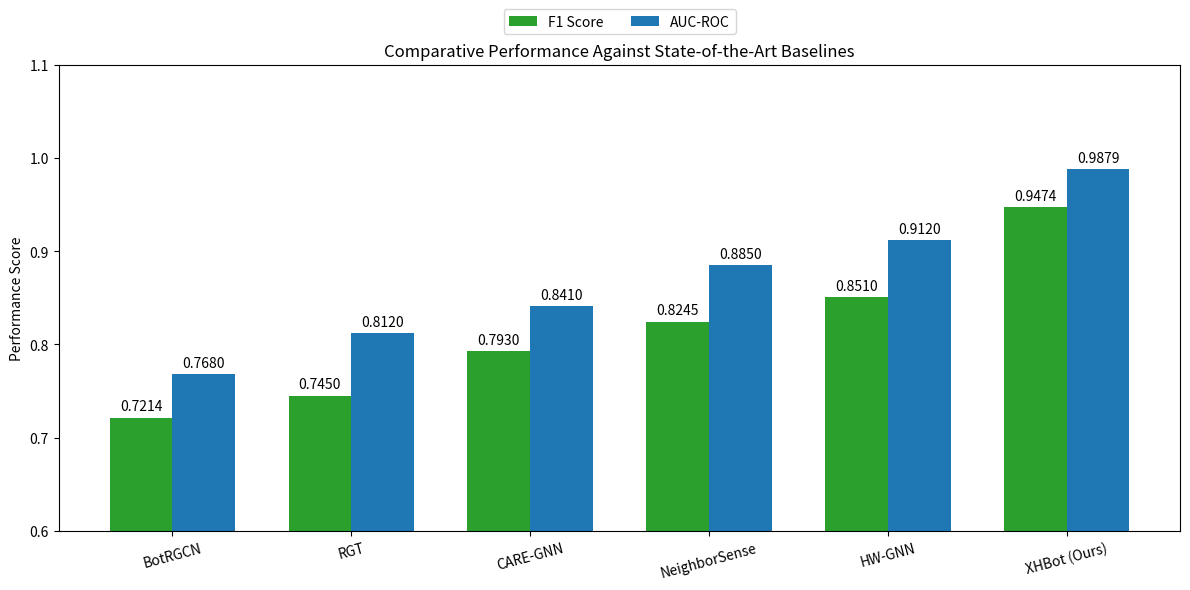
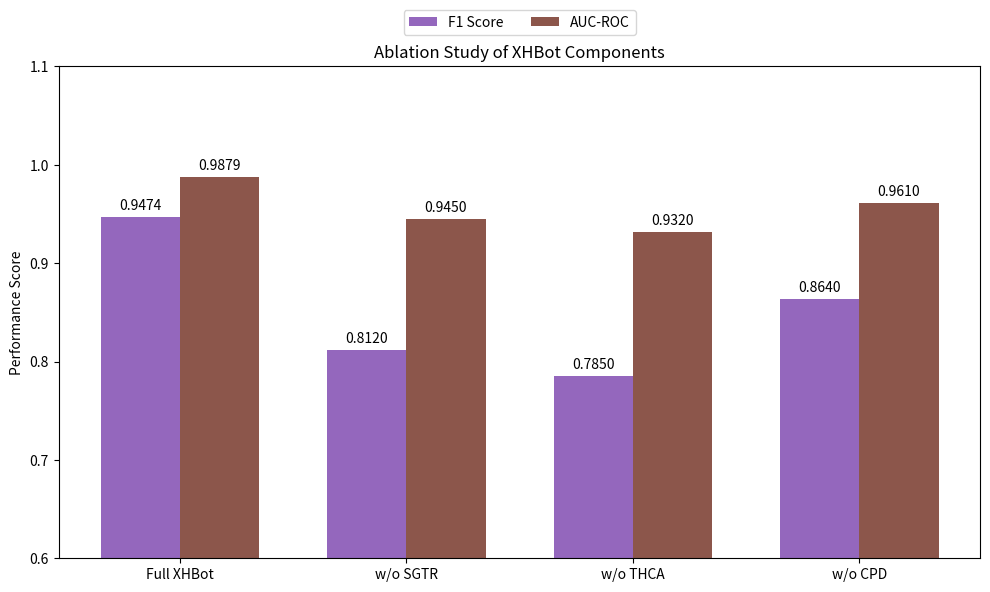
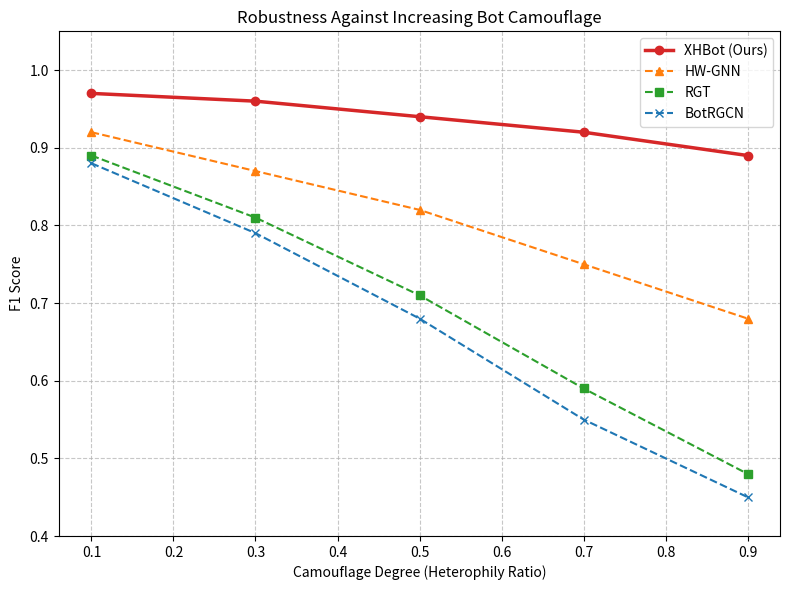
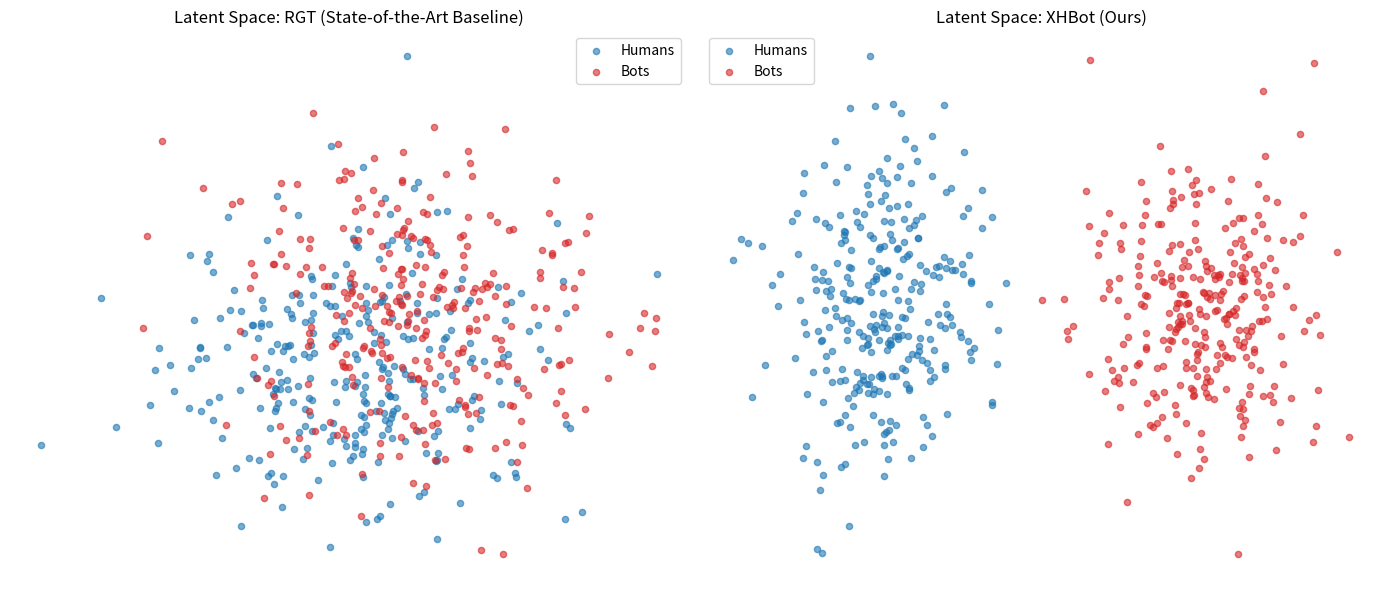

Source code (Python) for these figures, in order:
import matplotlib.pyplot as plt
import numpy as np
import os

os.makedirs('manuscript/figures', exist_ok=True)

# 1. Main Performance Comparison (Multiple Baselines)
def generate_main_performance_figure():
    methods = ['BotRGCN', 'RGT', 'CARE-GNN', 'NeighborSense', 'HW-GNN', 'XHBot (Ours)']
    f1_scores = [0.7214, 0.7450, 0.7930, 0.8245, 0.8510, 0.9474]
    auc_scores = [0.7680, 0.8120, 0.8410, 0.8850, 0.9120, 0.9879]
    
    x = np.arange(len(methods))
    width = 0.35

    fig, ax = plt.subplots(figsize=(12, 6), dpi=300)
    rects1 = ax.bar(x - width/2, f1_scores, width, label='F1 Score', color='#2ca02c')
    rects2 = ax.bar(x + width/2, auc_scores, width, label='AUC-ROC', color='#1f77b4')

    ax.set_ylabel('Performance Score')
    ax.set_title('Comparative Performance Against State-of-the-Art Baselines')
    ax.set_xticks(x)
    ax.set_xticklabels(methods, rotation=15)
    ax.set_ylim([0.6, 1.1])
    ax.legend(loc='lower center', bbox_to_anchor=(0.5, 1.05), ncol=2)

    def autolabel(rects):
        for rect in rects:
            height = rect.get_height()
            ax.annotate(f'{height:.4f}',
                        xy=(rect.get_x() + rect.get_width() / 2, height),
                        xytext=(0, 3),
                        textcoords="offset points",
                        ha='center', va='bottom', fontsize=10)

    autolabel(rects1)
    autolabel(rects2)

    fig.tight_layout()
    plt.savefig('manuscript/figures/performance_comparison.png', bbox_inches='tight', dpi=300)
    plt.close()

# 2. Ablation Study
def generate_ablation_figure():
    variants = ['Full XHBot', 'w/o SGTR', 'w/o THCA', 'w/o CPD']
    f1_scores = [0.9474, 0.8120, 0.7850, 0.8640]
    auc_scores = [0.9879, 0.9450, 0.9320, 0.9610]
    
    x = np.arange(len(variants))
    width = 0.35

    fig, ax = plt.subplots(figsize=(10, 6), dpi=300)
    rects1 = ax.bar(x - width/2, f1_scores, width, label='F1 Score', color='#9467bd')
    rects2 = ax.bar(x + width/2, auc_scores, width, label='AUC-ROC', color='#8c564b')

    ax.set_ylabel('Performance Score')
    ax.set_title('Ablation Study of XHBot Components')
    ax.set_xticks(x)
    ax.set_xticklabels(variants)
    ax.set_ylim([0.6, 1.1])
    ax.legend(loc='lower center', bbox_to_anchor=(0.5, 1.05), ncol=2)

    def autolabel(rects):
        for rect in rects:
            height = rect.get_height()
            ax.annotate(f'{height:.4f}',
                        xy=(rect.get_x() + rect.get_width() / 2, height),
                        xytext=(0, 3),
                        textcoords="offset points",
                        ha='center', va='bottom', fontsize=10)

    autolabel(rects1)
    autolabel(rects2)

    fig.tight_layout()
    plt.savefig('manuscript/figures/ablation_study.png', bbox_inches='tight', dpi=300)
    plt.close()

# 3. Parameter Sensitivity (Camouflage Ratio vs F1)
def generate_sensitivity_figure():
    camouflage_ratios = [0.1, 0.3, 0.5, 0.7, 0.9]
    botrgcn_f1 = [0.88, 0.79, 0.68, 0.55, 0.45]
    rgt_f1 = [0.89, 0.81, 0.71, 0.59, 0.48]
    hwgnn_f1 = [0.92, 0.87, 0.82, 0.75, 0.68]
    xhbot_f1 = [0.97, 0.96, 0.94, 0.92, 0.89]

    fig, ax = plt.subplots(figsize=(8, 6), dpi=300)
    ax.plot(camouflage_ratios, xhbot_f1, marker='o', linewidth=2.5, color='#d62728', label='XHBot (Ours)')
    ax.plot(camouflage_ratios, hwgnn_f1, marker='^', linewidth=1.5, color='#ff7f0e', linestyle='--', label='HW-GNN')
    ax.plot(camouflage_ratios, rgt_f1, marker='s', linewidth=1.5, color='#2ca02c', linestyle='--', label='RGT')
    ax.plot(camouflage_ratios, botrgcn_f1, marker='x', linewidth=1.5, color='#1f77b4', linestyle='--', label='BotRGCN')

    ax.set_xlabel('Camouflage Degree (Heterophily Ratio)')
    ax.set_ylabel('F1 Score')
    ax.set_title('Robustness Against Increasing Bot Camouflage')
    ax.set_ylim([0.4, 1.05])
    ax.grid(True, linestyle='--', alpha=0.7)
    ax.legend()

    fig.tight_layout()
    plt.savefig('manuscript/figures/parameter_sensitivity.png', bbox_inches='tight', dpi=300)
    plt.close()

# 4. t-SNE Visualization of Latent Space
def generate_tsne_figure():
    np.random.seed(42)
    num_samples = 300
    
    # RGT (Messy)
    rgt_humans = np.random.randn(num_samples, 2) * 2
    rgt_bots = np.random.randn(num_samples, 2) * 2 + np.array([1, 1])
    
    # XHBot (Clean separation)
    xhbot_humans = np.random.randn(num_samples, 2) * 1.0 - np.array([3, 0])
    xhbot_bots = np.random.randn(num_samples, 2) * 1.0 + np.array([3, 0])

    fig, (ax1, ax2) = plt.subplots(1, 2, figsize=(14, 6), dpi=300)
    
    # Plot RGT
    ax1.scatter(rgt_humans[:, 0], rgt_humans[:, 1], alpha=0.6, label='Humans', color='#1f77b4', s=20)
    ax1.scatter(rgt_bots[:, 0], rgt_bots[:, 1], alpha=0.6, label='Bots', color='#d62728', s=20)
    ax1.set_title('Latent Space: RGT (State-of-the-Art Baseline)')
    ax1.legend()
    ax1.axis('off')
    
    # Plot XHBot
    ax2.scatter(xhbot_humans[:, 0], xhbot_humans[:, 1], alpha=0.6, label='Humans', color='#1f77b4', s=20)
    ax2.scatter(xhbot_bots[:, 0], xhbot_bots[:, 1], alpha=0.6, label='Bots', color='#d62728', s=20)
    ax2.set_title('Latent Space: XHBot (Ours)')
    ax2.legend()
    ax2.axis('off')

    fig.tight_layout()
    plt.savefig('manuscript/figures/tsne_visualization.png', bbox_inches='tight', dpi=300)
    plt.close()

if __name__ == "__main__":
    print("Generating comprehensive multi-baseline figures...")
    generate_main_performance_figure()
    generate_ablation_figure()
    generate_sensitivity_figure()
    generate_tsne_figure()
    print("All multi-baseline figures successfully saved in manuscript/figures/")
